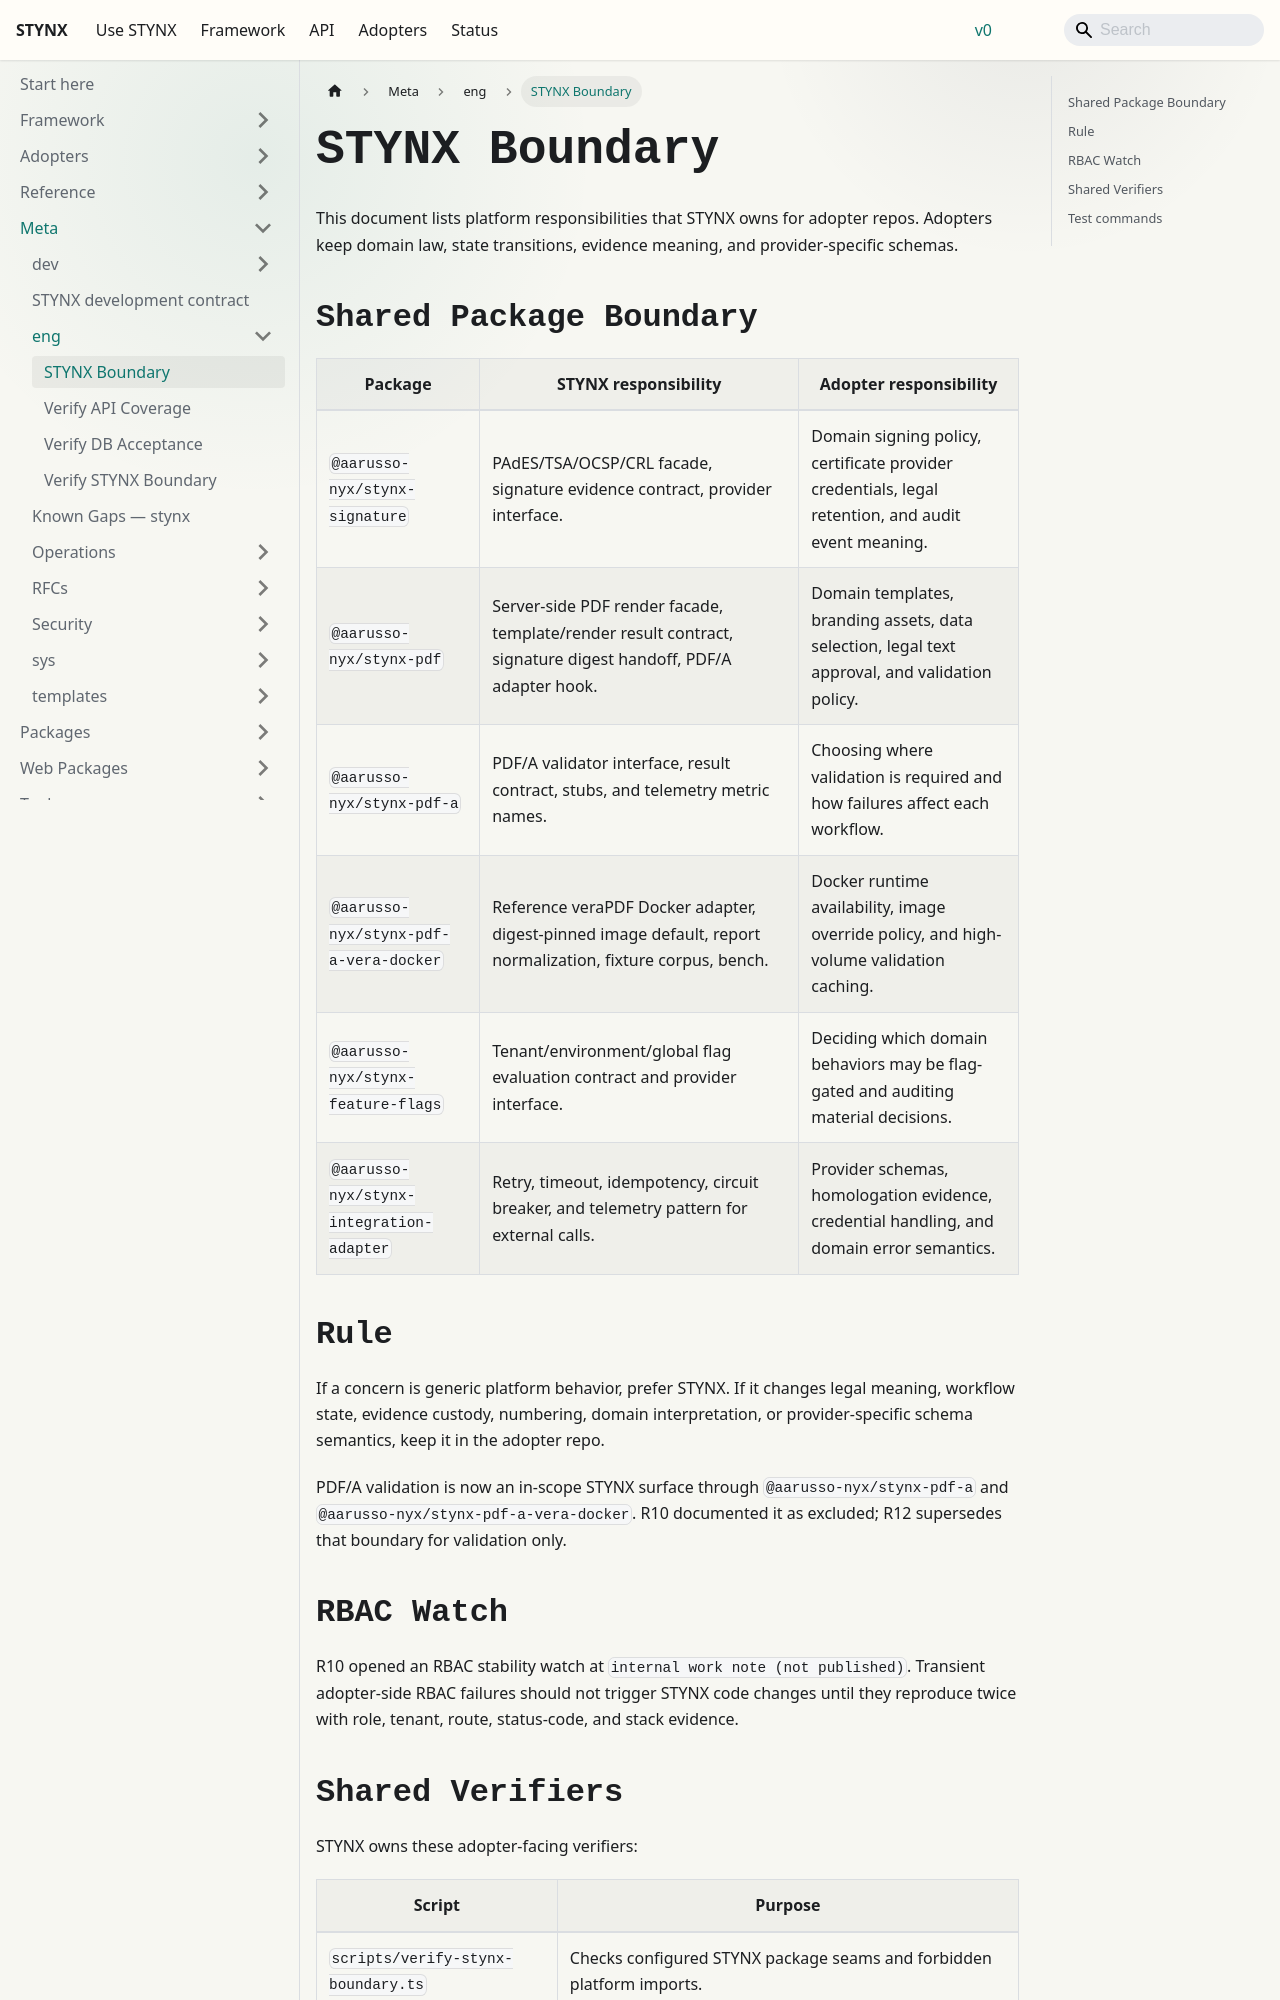

repository: aarusso-nyx/stynx · page: docs/meta/eng/stynx-boundary/index.html · generator: docusaurus

# STYNX Boundary

This document lists platform responsibilities that STYNX owns for adopter
repos. Adopters keep domain law, state transitions, evidence meaning, and
provider-specific schemas.

## Shared Package Boundary

| Package                          | STYNX responsibility                                                                                          | Adopter responsibility                                                                             |
| -------------------------------- | ------------------------------------------------------------------------------------------------------------- | -------------------------------------------------------------------------------------------------- |
| `@aarusso-nyx/stynx-signature`           | PAdES/TSA/OCSP/CRL facade, signature evidence contract, provider interface.                                   | Domain signing policy, certificate provider credentials, legal retention, and audit event meaning. |
| `@aarusso-nyx/stynx-pdf`                 | Server-side PDF render facade, template/render result contract, signature digest handoff, PDF/A adapter hook. | Domain templates, branding assets, data selection, legal text approval, and validation policy.     |
| `@aarusso-nyx/stynx-pdf-a`               | PDF/A validator interface, result contract, stubs, and telemetry metric names.                                | Choosing where validation is required and how failures affect each workflow.                       |
| `@aarusso-nyx/stynx-pdf-a-vera-docker`   | Reference veraPDF Docker adapter, digest-pinned image default, report normalization, fixture corpus, bench.   | Docker runtime availability, image override policy, and high-volume validation caching.            |
| `@aarusso-nyx/stynx-feature-flags`       | Tenant/environment/global flag evaluation contract and provider interface.                                    | Deciding which domain behaviors may be flag-gated and auditing material decisions.                 |
| `@aarusso-nyx/stynx-integration-adapter` | Retry, timeout, idempotency, circuit breaker, and telemetry pattern for external calls.                       | Provider schemas, homologation evidence, credential handling, and domain error semantics.          |

## Rule

If a concern is generic platform behavior, prefer STYNX. If it changes legal
meaning, workflow state, evidence custody, numbering, domain interpretation, or
provider-specific schema semantics, keep it in the adopter repo.

PDF/A validation is now an in-scope STYNX surface through `@aarusso-nyx/stynx-pdf-a` and
`@aarusso-nyx/stynx-pdf-a-vera-docker`. R10 documented it as excluded; R12 supersedes that
boundary for validation only.
